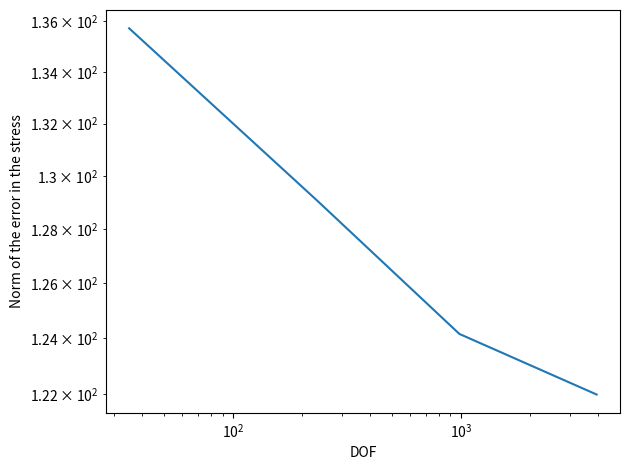

Write Python code to recreate this figure.
import matplotlib.pyplot as plt
from matplotlib.ticker import StrMethodFormatter

def PlotError(x, y, Xlabel, Ylabel, NameFile):
    plt.figure(1)

    plt.yscale('log')
    plt.xscale('log')
    plt.plot(x, y)
    plt.xlabel(Xlabel)
    plt.ylabel(Ylabel)
    plt.tight_layout()
    # plt.legend()
    plt.savefig(NameFile)
x=[35, 234, 985, 3941]
y=[135.726, 129.073, 124.149, 121.975]

PlotError(x, y, Xlabel='DOF', Ylabel='Norm of the error in the stress', NameFile='./error_dof.png')
